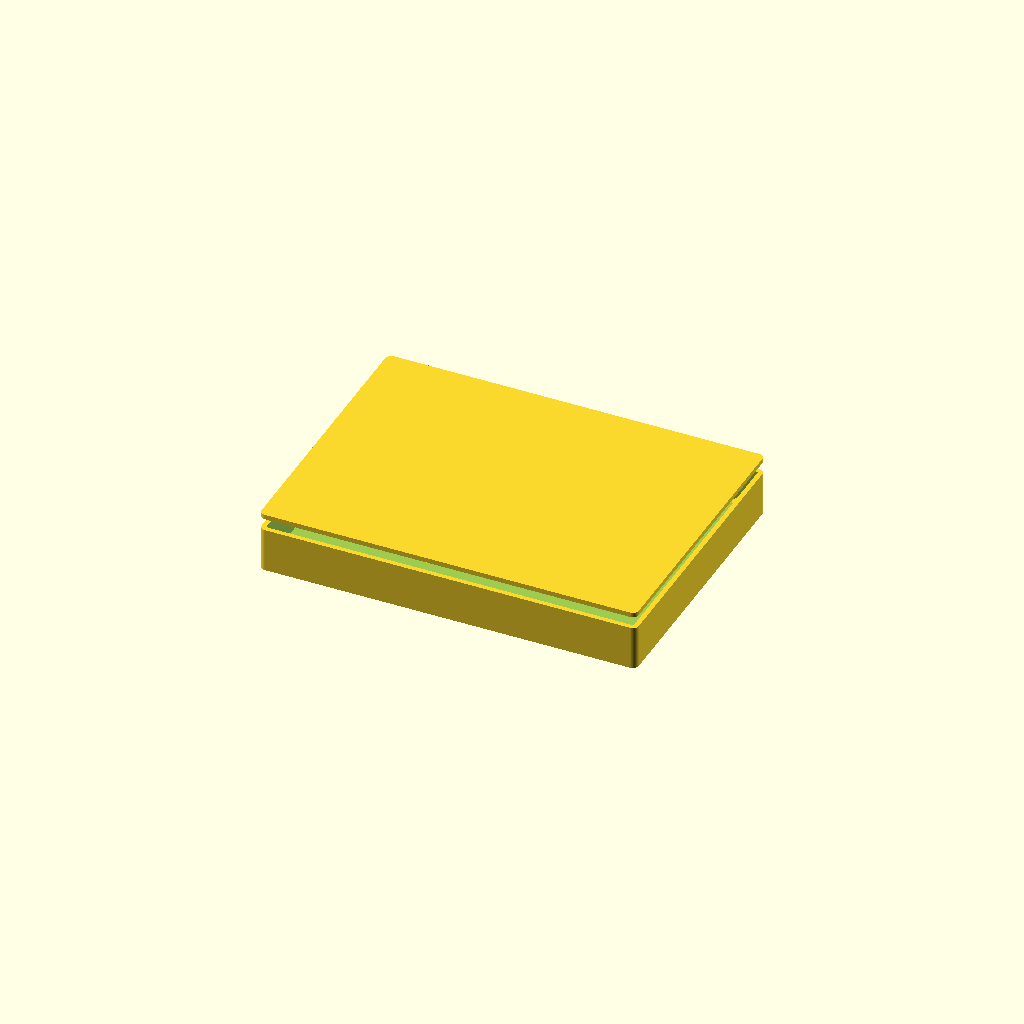
Cell 1: rendered with the file's own defaults.
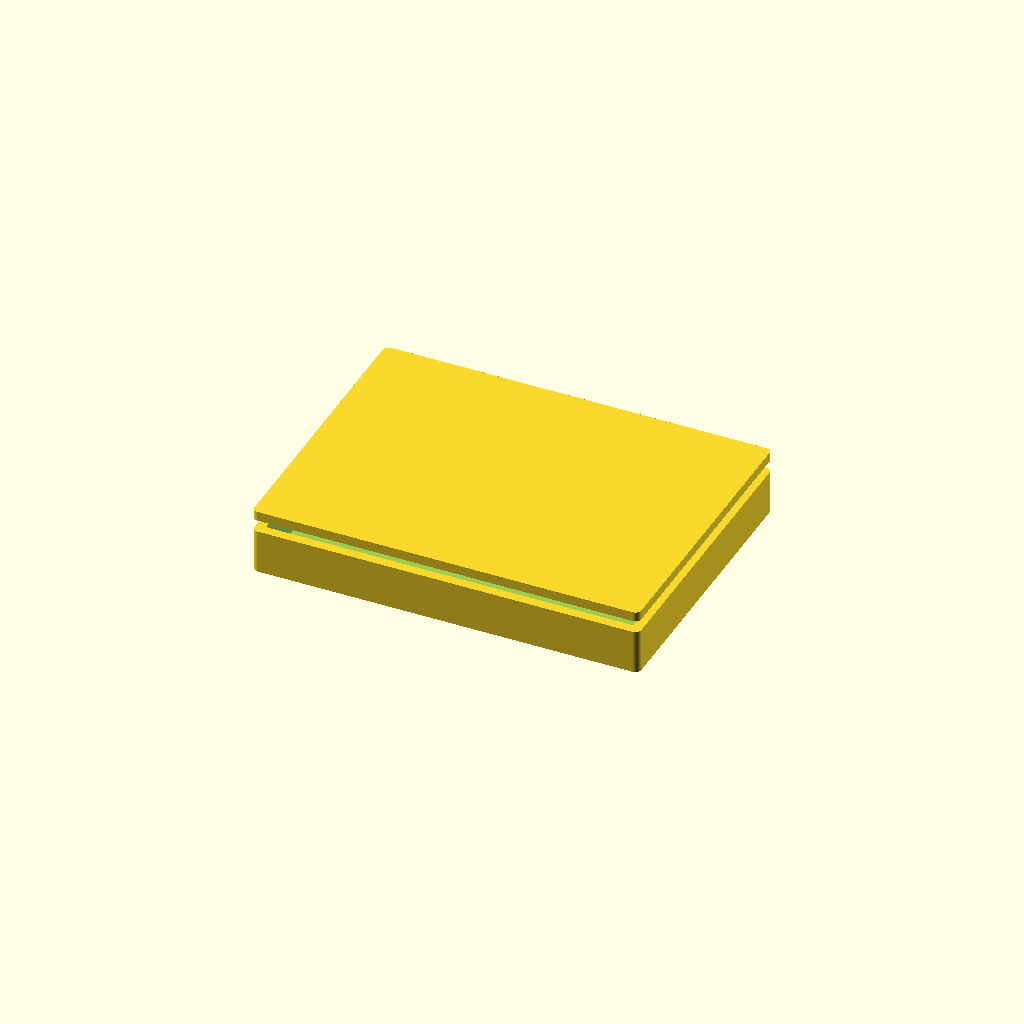
Cell 2: wall = 4.8 (everything else at default).
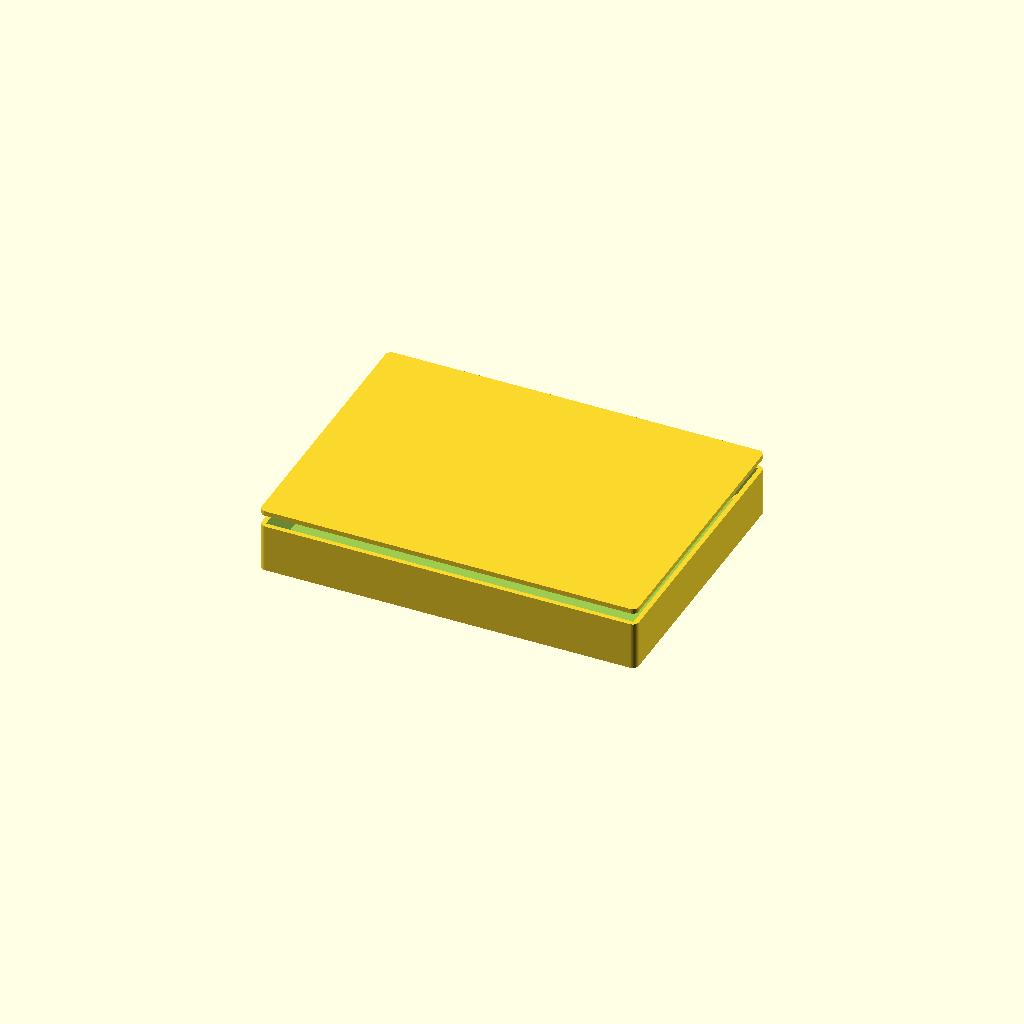
Cell 3 — floor_t set to 4, the other parameters unchanged.
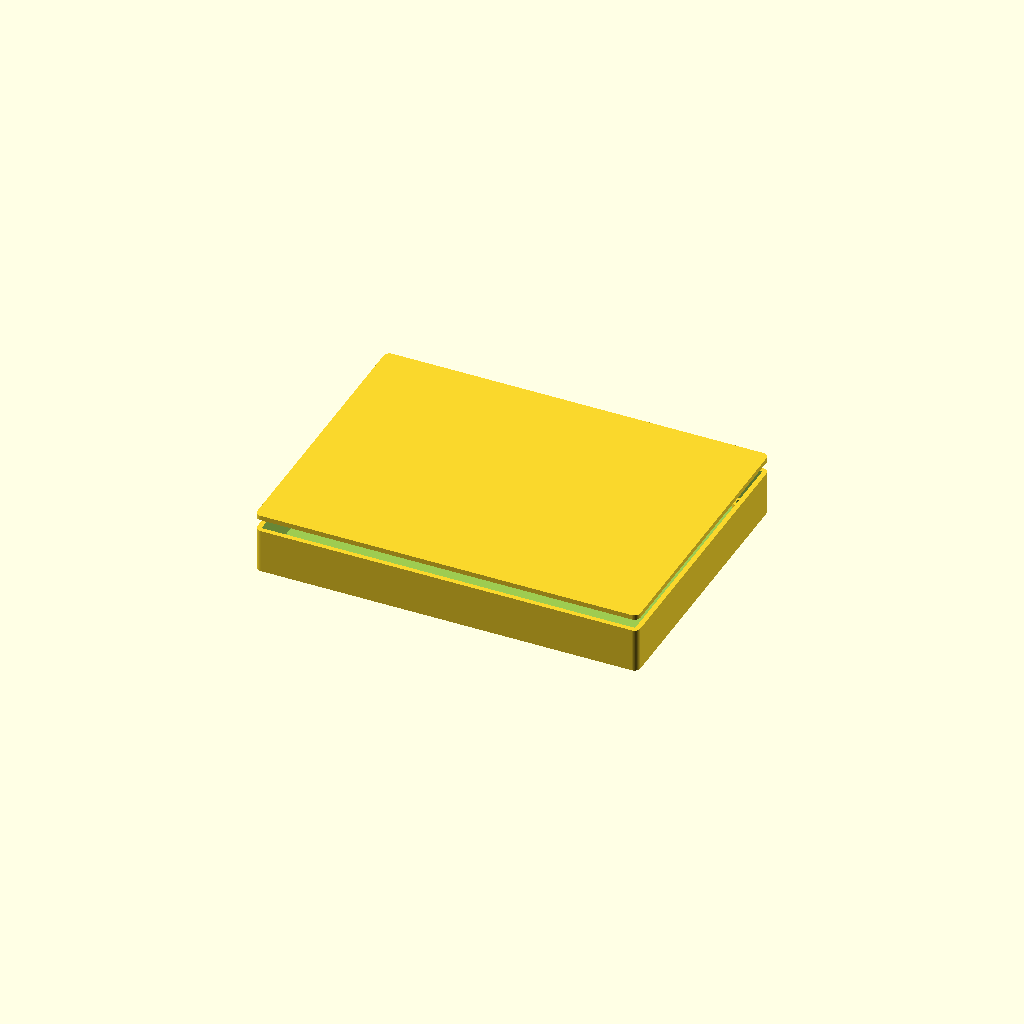
Cell 4 — board_clear set to 3, the other parameters unchanged.
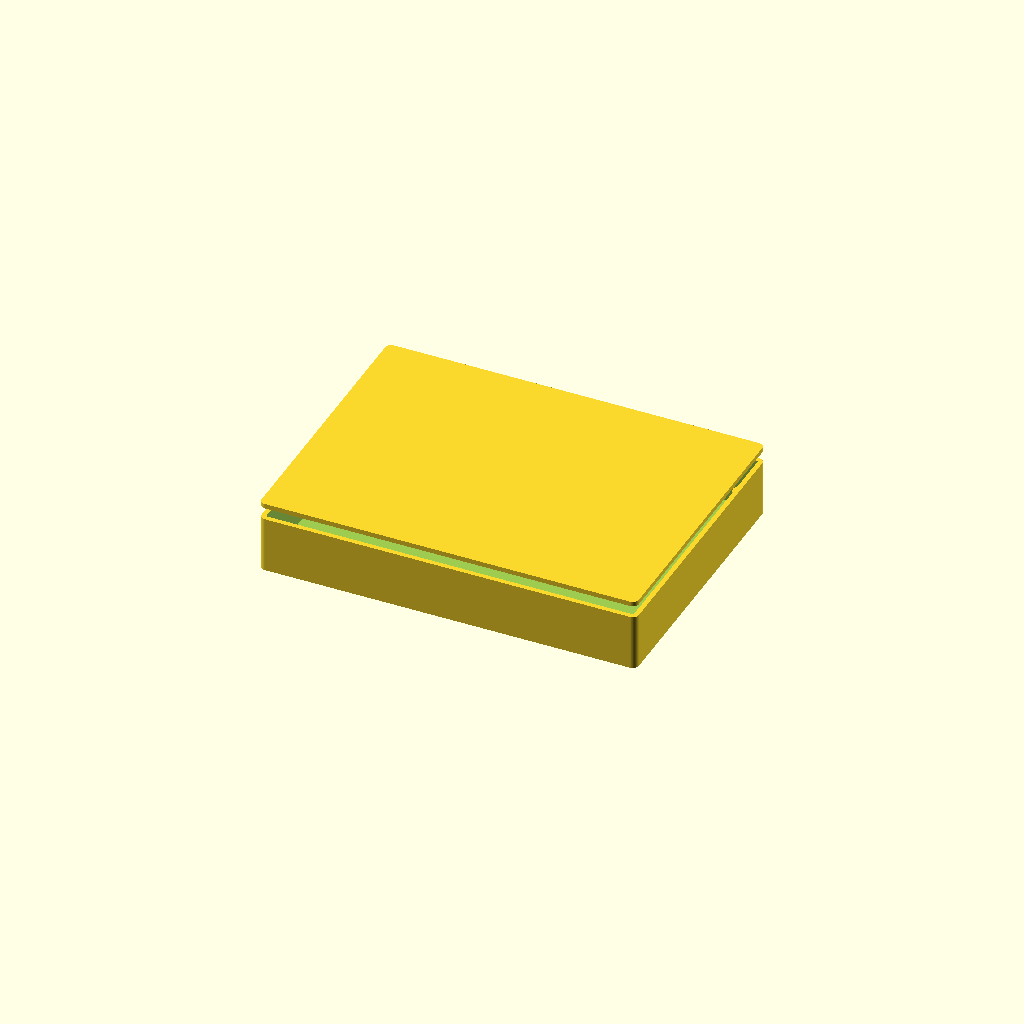
Cell 5 — standoff_h set to 12, the other parameters unchanged.
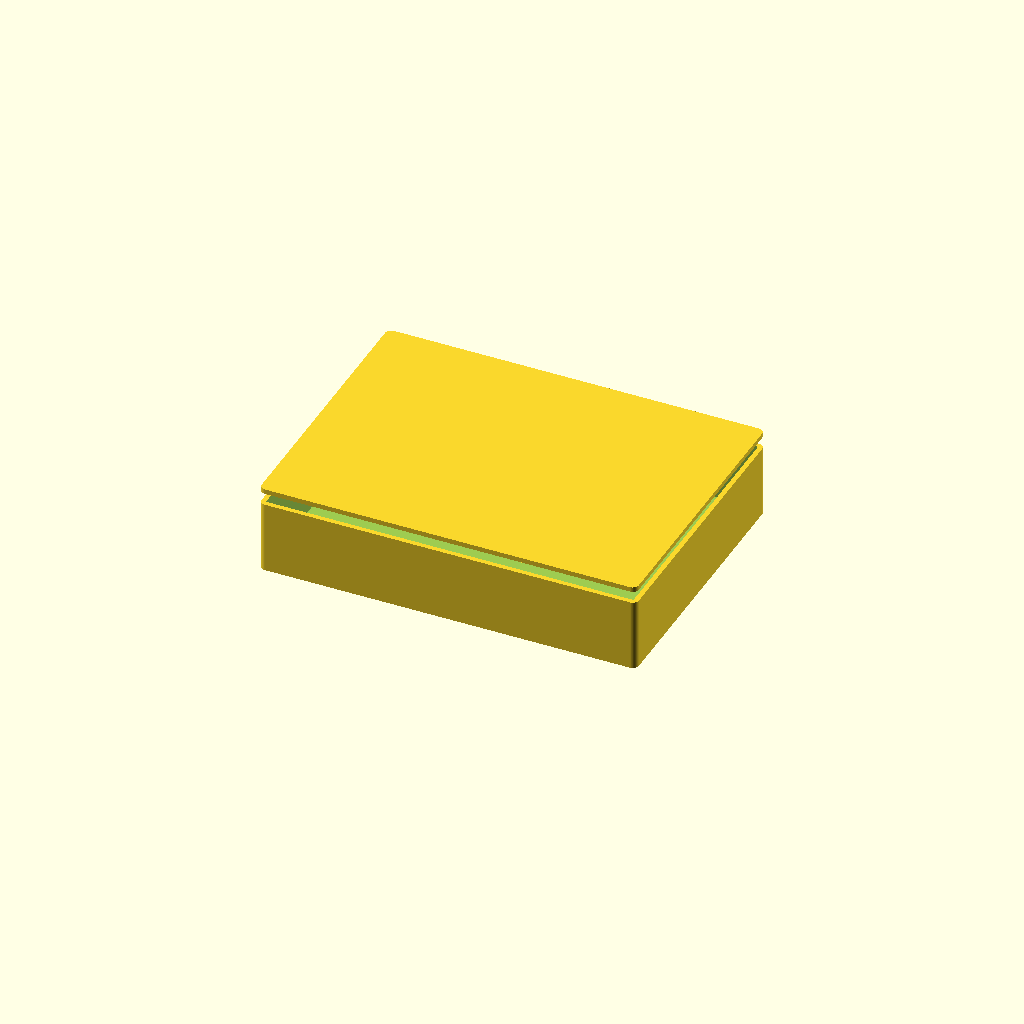
Cell 6: headroom = 28 (everything else at default).
One fixed orthographic camera (rotation 55°, 0°, 25°; colour scheme Cornfield) for every cell.
OpenSCAD source file eAerospace_CAD_Design/airport_systems/hardware/cad/airport_systems_enclosure.scad:
// Airport Ground Systems — parametric enclosure
// Part: eAPT-900
//
// Generated from tools/catalog. Sized to the board outline in the datasheet.
// Connector and control cut-outs are NOT included: their positions depend on a
// placed layout, which does not exist yet. Add them once placement is fixed.
//
// Render:  openscad -o enclosure.stl airport_systems_enclosure.scad

/* [Enclosure] */
wall           = 2.4;   // wall thickness, mm
floor_t        = 2.0;   // floor thickness, mm
board_clear    = 1.5;   // clearance around the board edge, mm
standoff_h     = 6.0;   // board standoff height above the floor, mm
headroom       = 14.0;  // clear height above the board, mm
mount_inset    = 5.0;   // board mounting hole inset, mm
screw_d        = 2.6;   // self-tapping screw pilot diameter, mm
standoff_d     = 6.0;   // standoff outer diameter, mm
corner_r       = 3.0;   // external corner radius, mm
lid_lip        = 1.2;   // lid register lip depth, mm

$fn = 64;

board_w = 180.0;   // board width, mm
board_h = 130.0;   // board depth, mm

module board_footprint(inflate = 0) {
    square([board_w + inflate * 2, board_h + inflate * 2], center = true);
}

module standoff_positions() {
    for (sx = [-1, 1], sy = [-1, 1])
        translate([sx * (board_w / 2 - mount_inset),
                   sy * (board_h / 2 - mount_inset), 0]) children();
}

inner_h = standoff_h + headroom;

module shell() {
    difference() {
        // Outer body, offset out from the board footprint by clearance + wall.
        linear_extrude(height = floor_t + inner_h)
            offset(r = corner_r) offset(delta = -corner_r)
                offset(delta = board_clear + wall) board_footprint();

        // Internal cavity.
        translate([0, 0, floor_t])
            linear_extrude(height = inner_h + 1)
                offset(delta = board_clear) board_footprint();
    }
}

module standoffs() {
    standoff_positions()
        difference() {
            cylinder(d = standoff_d, h = floor_t + standoff_h);
            translate([0, 0, floor_t])
                cylinder(d = screw_d, h = standoff_h + 1);
        }
}

module base() {
    union() {
        shell();
        standoffs();
    }
}

module lid() {
    union() {
        // Lid plate.
        linear_extrude(height = wall)
            offset(r = corner_r) offset(delta = -corner_r)
                offset(delta = board_clear + wall) board_footprint();

        // Register lip that drops into the cavity.
        translate([0, 0, -lid_lip])
            linear_extrude(height = lid_lip)
                offset(delta = board_clear - 0.2) board_footprint();
    }
}

/* [Output] */
// Set to "base", "lid" or "both".
part = "both";

if (part == "base") base();
else if (part == "lid") lid();
else {
    base();
    translate([0, 0, floor_t + inner_h + 6]) lid();
}
Customizer parameters (derived from the source; name, type, default, range or options):
wall: number, default 2.4
floor_t: number, default 2
board_clear: number, default 1.5
standoff_h: number, default 6
headroom: number, default 14
mount_inset: number, default 5
screw_d: number, default 2.6
standoff_d: number, default 6
corner_r: number, default 3
lid_lip: number, default 1.2
board_w: number, default 180
board_h: number, default 130
